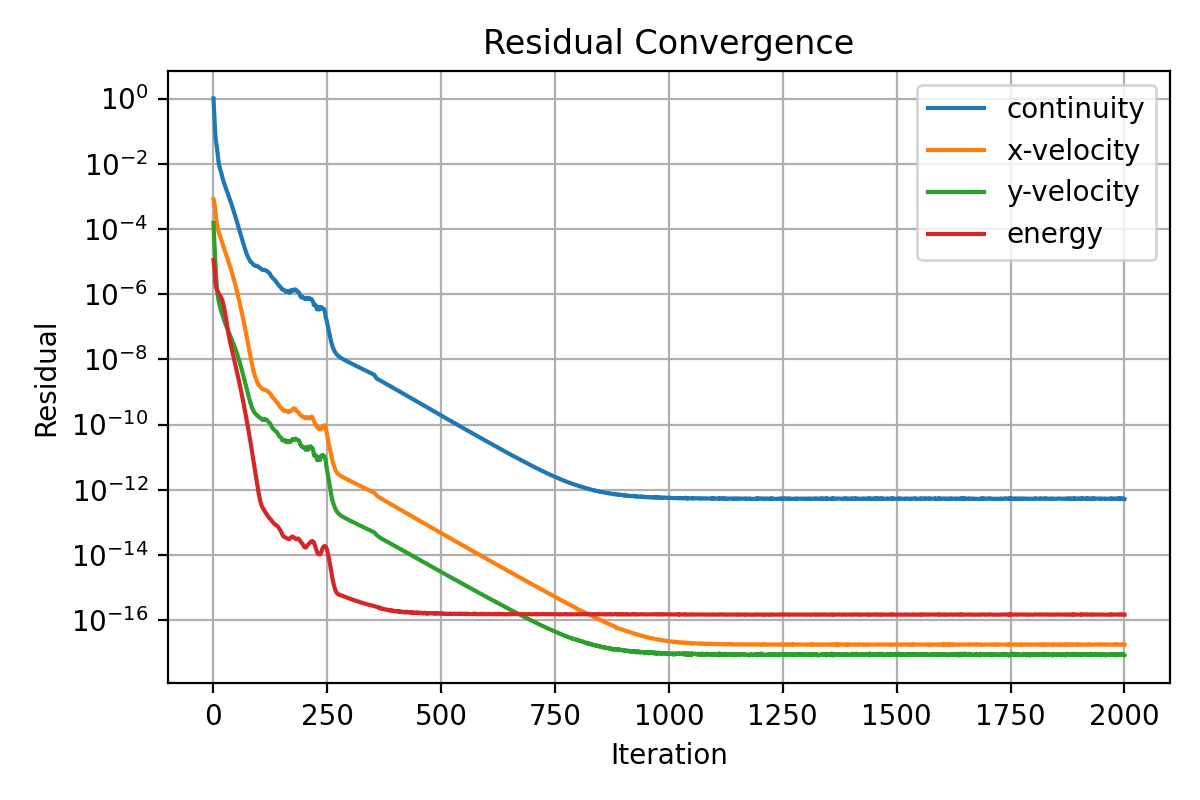

Data behind this chart, as committed beside it:
iter, continuity, x-velocity, y-velocity, energy
1, 1.0, 0.0008092, 0.0001539, 1.099661490528486e-05
2, 0.4783, 0.0007204, 6.712881957078065e-05, 9.400443545819447e-06
3, 0.2581, 0.0006141, 3.334125806436775e-05, 6.575138525229574e-06
4, 0.1334, 0.0004864, 1.746066817005104e-05, 3.660609207777074e-06
5, 0.07314, 0.0003588, 9.45229350377733e-06, 2.264473648024715e-06
6, 0.05235, 0.0002581, 5.294835318862521e-06, 1.784558284034576e-06
7, 0.04312, 0.0001934, 3.077323815937572e-06, 1.559070703487275e-06
8, 0.03489, 0.0001515, 1.908373802109414e-06, 1.409482728437069e-06
9, 0.0274, 0.0001244, 1.31148500398687e-06, 1.299627959328057e-06
10, 0.02076, 0.0001063, 9.83677538561065e-07, 1.212082529929873e-06
11, 0.01553, 9.340351043642048e-05, 7.811757326501651e-07, 1.144496196831267e-06
12, 0.0116, 8.366278310530819e-05, 6.424788129324669e-07, 1.081828556761815e-06
13, 0.009439, 7.523992479400974e-05, 5.58036871726742e-07, 1.026243360858163e-06
14, 0.008032, 6.822913906257095e-05, 4.852915730020856e-07, 9.742112027079098e-07
15, 0.007152, 6.200248508133811e-05, 4.249000701082835e-07, 9.251465953299015e-07
16, 0.006503, 5.631296098542689e-05, 3.746741831982805e-07, 8.771944824405783e-07
17, 0.005889, 5.108550388987253e-05, 3.324594574048793e-07, 8.271605312232757e-07
18, 0.005247, 4.633028921881358e-05, 2.971756475211231e-07, 7.741254133333659e-07
19, 0.004612, 4.204867887060641e-05, 2.667139052091762e-07, 7.170992706868862e-07
20, 0.00404, 3.821435218815001e-05, 2.398101468188806e-07, 6.566817751505232e-07
21, 0.003563, 3.476558155543401e-05, 2.163686018051148e-07, 5.930323413999199e-07
22, 0.003175, 3.165148421332023e-05, 1.959697242578847e-07, 5.280092414255232e-07
23, 0.002854, 2.883377097909349e-05, 1.779242767644111e-07, 4.626458887116168e-07
24, 0.002584, 2.627889806381227e-05, 1.618551060251691e-07, 3.991742787755764e-07
25, 0.00235, 2.395149235071521e-05, 1.476658292692632e-07, 3.397766906168505e-07
26, 0.002143, 2.182728136331349e-05, 1.349611278318147e-07, 2.856958585658661e-07
27, 0.001957, 1.987984788384195e-05, 1.23555521278481e-07, 2.37265245408293e-07
28, 0.001789, 1.809403523914279e-05, 1.133529132357899e-07, 1.954379464991786e-07
29, 0.001638, 1.645464121393983e-05, 1.04276052653709e-07, 1.594525845949475e-07
30, 0.0015, 1.495204678774942e-05, 9.609875105274924e-08, 1.294567757924461e-07
31, 0.001373, 1.357635368638222e-05, 8.869491097150329e-08, 1.051688261875131e-07
32, 0.001255, 1.231477862746306e-05, 8.19708545241887e-08, 8.571988896727929e-08
33, 0.001147, 1.115926361797727e-05, 7.579903583775006e-08, 7.045225269519519e-08
34, 0.001048, 1.01001349400581e-05, 7.013252769598708e-08, 5.861035111686205e-08
35, 0.0009561, 9.130024230958181e-06, 6.49304868485398e-08, 4.939018046117282e-08
36, 0.000872, 8.24163455878376e-06, 6.010417450304775e-08, 4.208070881512329e-08
37, 0.0007944, 7.42893917395962e-06, 5.568712577262875e-08, 3.622423076059446e-08
38, 0.0007225, 6.686203018511096e-06, 5.159728078600583e-08, 3.132896035405381e-08
39, 0.0006568, 6.008746208281105e-06, 4.780106794870116e-08, 2.720742753941324e-08
40, 0.0005965, 5.391495696634222e-06, 4.425860237474272e-08, 2.367118269543452e-08
41, 0.0005409, 4.829891108558632e-06, 4.095600553412702e-08, 2.05748639162154e-08
42, 0.0004899, 4.319787810526736e-06, 3.78616615625488e-08, 1.788718669721653e-08
43, 0.0004434, 3.857282235116073e-06, 3.497157986556026e-08, 1.555020023146446e-08
44, 0.0004015, 3.438745784872249e-06, 3.225839215314711e-08, 1.352463627367317e-08
45, 0.000363, 3.060399047988258e-06, 2.972204399857819e-08, 1.176738192393781e-08
46, 0.0003275, 2.71907149517116e-06, 2.734088776722122e-08, 1.023895424833822e-08
47, 0.0002953, 2.411363391328448e-06, 2.510306141415656e-08, 8.90744355359652e-09
48, 0.0002659, 2.134772731358337e-06, 2.300040331918956e-08, 7.746632235331405e-09
49, 0.0002391, 1.886512342026029e-06, 2.102840262011734e-08, 6.734344386250535e-09
50, 0.000215, 1.664228614356869e-06, 1.917533619907526e-08, 5.846507347476837e-09
51, 0.0001932, 1.465485063974982e-06, 1.744707553636374e-08, 5.071054673977854e-09
52, 0.0001736, 1.288119148676627e-06, 1.58455128990829e-08, 4.393651441416511e-09
53, 0.0001557, 1.130160750594761e-06, 1.436648969481434e-08, 3.802669093343837e-09
54, 0.0001395, 9.897664074463218e-07, 1.299514985658055e-08, 3.287872017350511e-09
55, 0.0001248, 8.651801121853851e-07, 1.172316801479503e-08, 2.839330513635459e-09
56, 0.0001119, 7.548911695630742e-07, 1.055753033742738e-08, 2.448961806938573e-09
57, 0.0001001, 6.574575212542919e-07, 9.489232306010722e-09, 2.109484993457398e-09
58, 8.957166384717496e-05, 5.715563312571962e-07, 8.516891646902135e-09, 1.814652466643752e-09
59, 8.018035731703988e-05, 4.959724700012906e-07, 7.627646654151968e-09, 1.558631769110941e-09
60, 7.187353148286852e-05, 4.296181454160204e-07, 6.820660829737498e-09, 1.336818715261789e-09
... 1,940 more rows
